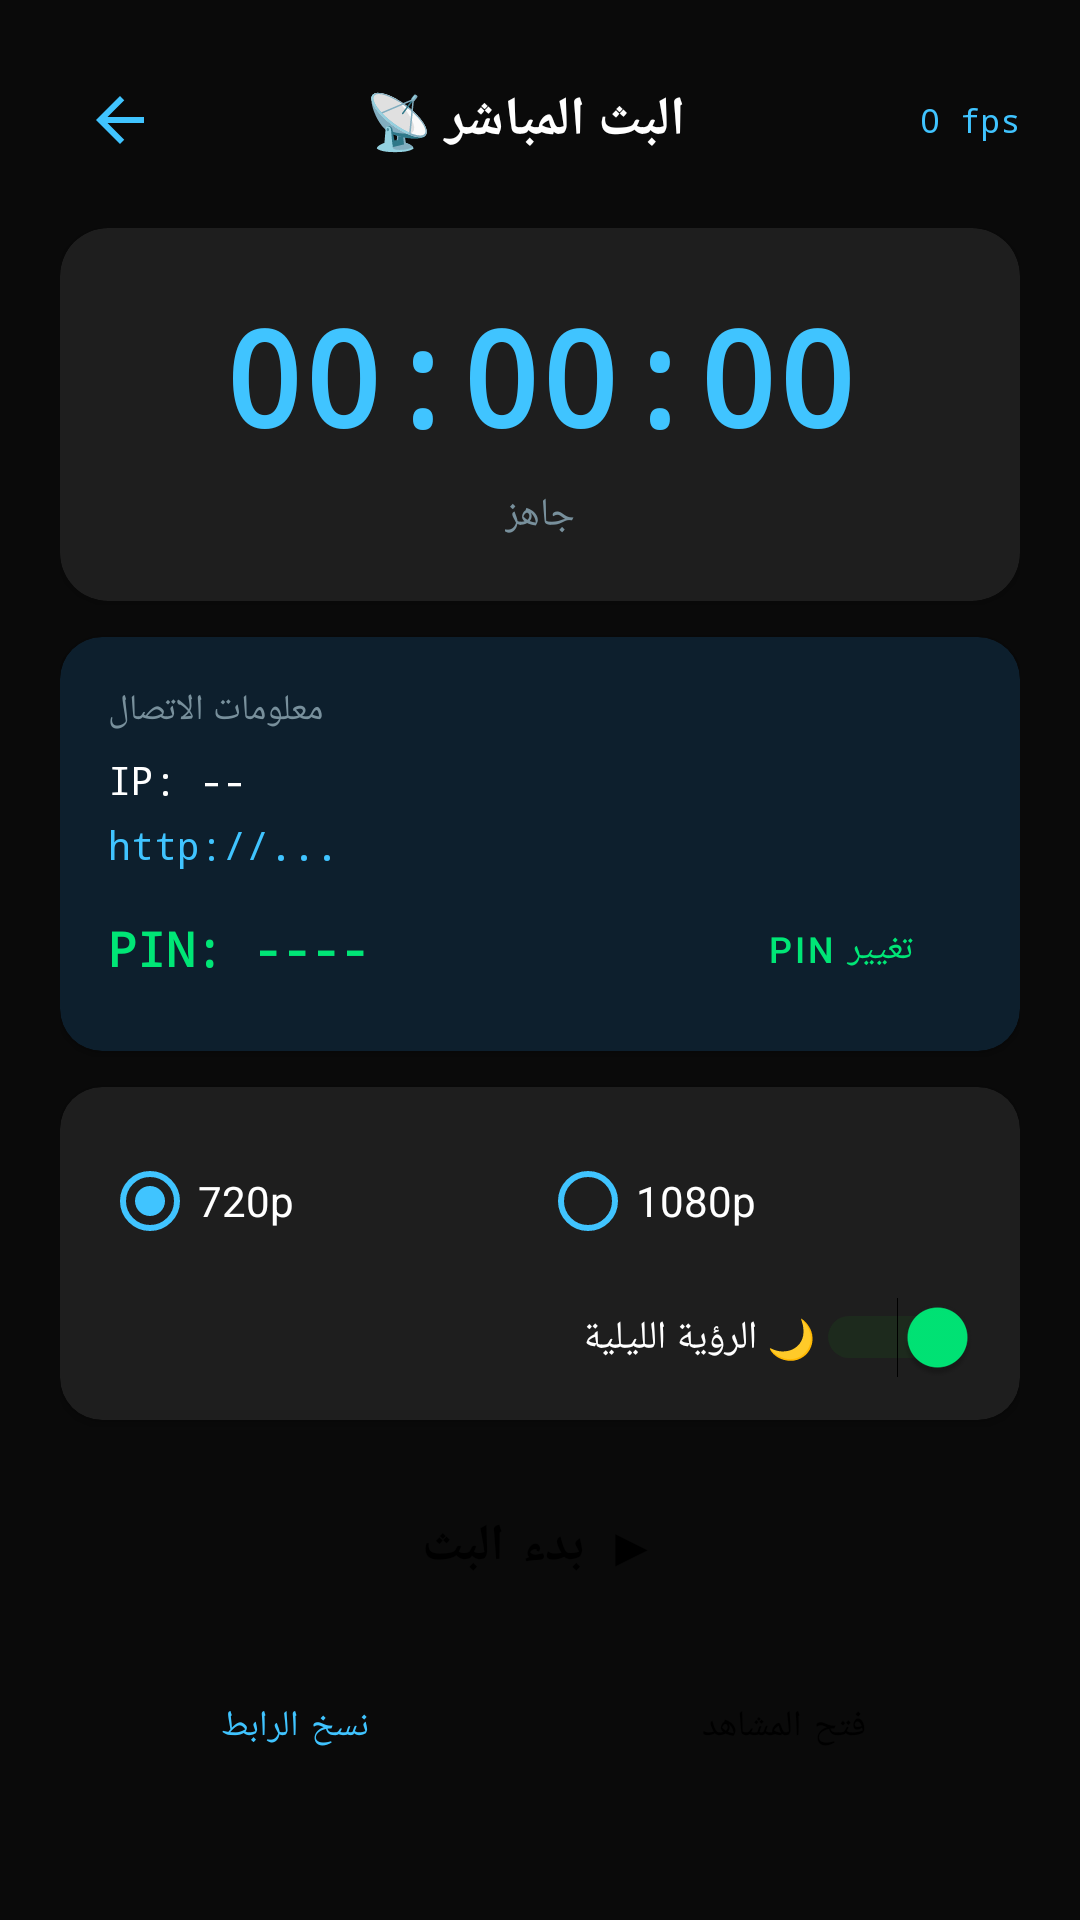

Produce the Android XML layout that renders to this screen, including the resource entries it uses.
<!-- AndroidManifest.xml: application theme Theme.NightVisionCamera -->
<!-- res/layout/activity_streaming.xml -->
<?xml version="1.0" encoding="utf-8"?>
<ScrollView xmlns:android="http://schemas.android.com/apk/res/android"
    xmlns:app="http://schemas.android.com/apk/res-auto"
    android:layout_width="match_parent" android:layout_height="match_parent"
    android:background="@color/bg_primary" android:fillViewport="true">
    <LinearLayout android:layout_width="match_parent" android:layout_height="wrap_content"
        android:orientation="vertical" android:padding="20dp">
        <LinearLayout android:layout_width="match_parent" android:layout_height="wrap_content"
            android:orientation="horizontal" android:gravity="center_vertical" android:layout_marginBottom="16dp">
            <ImageButton android:id="@+id/btnBack" android:layout_width="40dp" android:layout_height="40dp"
                android:src="@drawable/ic_arrow_back" android:tint="@color/accent_blue"
                android:background="?attr/selectableItemBackgroundBorderless"/>
            <TextView android:layout_width="0dp" android:layout_height="wrap_content"
                android:layout_weight="1" android:text="البث المباشر 📡"
                android:textSize="18sp" android:textColor="@color/text_primary"
                android:textStyle="bold" android:gravity="center"/>
            <TextView android:id="@+id/tvFps" android:layout_width="50dp"
                android:layout_height="wrap_content" android:text="0 fps"
                android:textSize="11sp" android:textColor="@color/accent_blue"
                android:fontFamily="monospace" android:gravity="end"/>
        </LinearLayout>
        <androidx.cardview.widget.CardView android:layout_width="match_parent"
            android:layout_height="wrap_content" app:cardBackgroundColor="@color/bg_card"
            app:cardCornerRadius="16dp" android:layout_marginBottom="12dp">
            <LinearLayout android:layout_width="match_parent" android:layout_height="wrap_content"
                android:orientation="vertical" android:padding="20dp" android:gravity="center">
                <TextView android:id="@+id/tvTimer" android:layout_width="wrap_content"
                    android:layout_height="wrap_content" android:text="00:00:00"
                    android:textSize="44sp" android:textColor="@color/accent_blue"
                    android:fontFamily="monospace" android:textStyle="bold"/>
                <TextView android:id="@+id/tvStatus" android:layout_width="wrap_content"
                    android:layout_height="wrap_content" android:text="جاهز"
                    android:textSize="13sp" android:textColor="@color/text_secondary"
                    android:layout_marginTop="8dp" android:gravity="center"/>
            </LinearLayout>
        </androidx.cardview.widget.CardView>
        <androidx.cardview.widget.CardView android:layout_width="match_parent"
            android:layout_height="wrap_content" app:cardBackgroundColor="#0D1F2D"
            app:cardCornerRadius="14dp" android:layout_marginBottom="12dp">
            <LinearLayout android:layout_width="match_parent" android:layout_height="wrap_content"
                android:orientation="vertical" android:padding="16dp">
                <TextView android:layout_width="wrap_content" android:layout_height="wrap_content"
                    android:text="معلومات الاتصال" android:textSize="12sp" android:textColor="@color/text_secondary"
                    android:layout_marginBottom="6dp"/>
                <TextView android:id="@+id/tvIp" android:layout_width="wrap_content"
                    android:layout_height="wrap_content" android:text="IP: --"
                    android:textSize="13sp" android:textColor="@color/text_primary" android:fontFamily="monospace"/>
                <TextView android:id="@+id/tvUrl" android:layout_width="wrap_content"
                    android:layout_height="wrap_content" android:text="http://..."
                    android:textSize="13sp" android:textColor="@color/accent_blue"
                    android:fontFamily="monospace" android:layout_marginTop="4dp"/>
                <LinearLayout android:layout_width="match_parent" android:layout_height="wrap_content"
                    android:orientation="horizontal" android:gravity="center_vertical" android:layout_marginTop="8dp">
                    <TextView android:id="@+id/tvPin" android:layout_width="0dp"
                        android:layout_height="wrap_content" android:layout_weight="1"
                        android:text="PIN: ----" android:textSize="16sp"
                        android:textColor="@color/accent_green" android:fontFamily="monospace"
                        android:textStyle="bold"/>
                    <Button android:id="@+id/btnResetPin" android:layout_width="wrap_content"
                        android:layout_height="36dp" android:text="تغيير PIN"
                        android:textSize="12sp" android:textColor="@color/accent_green"
                        android:isEnabled="false"
                        style="@style/Widget.MaterialComponents.Button.OutlinedButton"
                        app:strokeColor="@color/accent_green"/>
                </LinearLayout>
            </LinearLayout>
        </androidx.cardview.widget.CardView>
        <androidx.cardview.widget.CardView android:layout_width="match_parent"
            android:layout_height="wrap_content" app:cardBackgroundColor="@color/bg_card"
            app:cardCornerRadius="14dp" android:layout_marginBottom="12dp">
            <LinearLayout android:layout_width="match_parent" android:layout_height="wrap_content"
                android:orientation="vertical" android:padding="14dp">
                <RadioGroup android:id="@+id/rgQuality" android:layout_width="match_parent"
                    android:layout_height="wrap_content" android:orientation="horizontal">
                    <RadioButton android:id="@+id/rb720p" android:layout_width="0dp"
                        android:layout_height="wrap_content" android:layout_weight="1"
                        android:text="720p" android:textColor="@color/text_primary"
                        android:buttonTint="@color/accent_blue" android:checked="true"/>
                    <RadioButton android:id="@+id/rb1080p" android:layout_width="0dp"
                        android:layout_height="wrap_content" android:layout_weight="1"
                        android:text="1080p" android:textColor="@color/text_primary"
                        android:buttonTint="@color/accent_blue"/>
                </RadioGroup>
                <LinearLayout android:layout_width="match_parent" android:layout_height="wrap_content"
                    android:orientation="horizontal" android:gravity="center_vertical" android:layout_marginTop="8dp">
                    <TextView android:layout_width="0dp" android:layout_height="wrap_content"
                        android:layout_weight="1" android:text="🌙 الرؤية الليلية"
                        android:textSize="13sp" android:textColor="@color/text_primary"/>
                    <Switch android:id="@+id/swNight" android:layout_width="wrap_content"
                        android:layout_height="wrap_content" android:checked="true"
                        android:thumbTint="@color/accent_green" android:trackTint="#1B4D1B"/>
                </LinearLayout>
            </LinearLayout>
        </androidx.cardview.widget.CardView>
        <Button android:id="@+id/btnStartStop" android:layout_width="match_parent"
            android:layout_height="60dp" android:text="▶ بدء البث"
            android:textSize="17sp" android:textColor="#000000" android:textStyle="bold"
            android:backgroundTint="@color/accent_blue"
            style="@style/Widget.MaterialComponents.Button" app:cornerRadius="14dp"
            android:layout_marginBottom="8dp"/>
        <LinearLayout android:layout_width="match_parent" android:layout_height="wrap_content"
            android:orientation="horizontal">
            <Button android:id="@+id/btnCopyUrl" android:layout_width="0dp"
                android:layout_height="44dp" android:layout_weight="1" android:text="نسخ الرابط"
                android:textSize="12sp" android:textColor="@color/accent_blue"
                android:isEnabled="false"
                style="@style/Widget.MaterialComponents.Button.OutlinedButton"
                app:strokeColor="@color/accent_blue" android:layout_marginEnd="6dp"/>
            <Button android:id="@+id/btnOpenViewer" android:layout_width="0dp"
                android:layout_height="44dp" android:layout_weight="1" android:text="فتح المشاهد"
                android:textSize="12sp" android:textColor="#000" android:backgroundTint="@color/accent_blue"
                android:isEnabled="false"
                style="@style/Widget.MaterialComponents.Button"/>
        </LinearLayout>
    </LinearLayout>
</ScrollView>
<!-- resources referenced by this layout -->
<resources>
  <color name="accent_blue">#40C4FF</color>
  <color name="accent_green">#00E676</color>
  <color name="bg_card">#1E1E1E</color>
  <color name="bg_primary">#0A0A0A</color>
  <color name="text_primary">#FFFFFF</color>
  <color name="text_secondary">#78909C</color>
  <!-- drawable ic_arrow_back (drawable) -->
  <?xml version="1.0" encoding="utf-8"?>
  <vector xmlns:android="http://schemas.android.com/apk/res/android" android:width="24dp" android:height="24dp" android:viewportWidth="24" android:viewportHeight="24">
      <path android:fillColor="#00E676" android:pathData="M20,11H7.83L13.42,5.41L12,4L4,12L12,20L13.41,18.59L7.83,13H20V11Z"/>
  </vector>
  <style name="Theme.NightVisionCamera" parent="Theme.MaterialComponents.DayNight.NoActionBar">
          <item name="colorPrimary">@color/colorPrimary</item>
          <item name="colorPrimaryVariant">@color/colorPrimaryVariant</item>
          <item name="colorOnPrimary">@color/colorOnPrimary</item>
          <item name="colorSecondary">@color/colorSecondary</item>
          <item name="colorOnSecondary">@color/colorOnSecondary</item>
          <item name="android:colorBackground">@color/colorBackground</item>
          <item name="colorSurface">@color/colorSurface</item>
          <item name="colorOnSurface">@color/colorOnSurface</item>
          <item name="colorError">@color/colorError</item>
          <item name="colorOnError">@color/colorOnError</item>
          <item name="android:statusBarColor">@color/bg_primary</item>
          <item name="android:navigationBarColor">@color/bg_primary</item>
          <item name="android:windowBackground">@color/bg_primary</item>
      </style>
  <color name="colorPrimary">#00E676</color>
  <color name="colorPrimaryVariant">#00C853</color>
  <color name="colorOnPrimary">#000000</color>
  <color name="colorSecondary">#40C4FF</color>
  <color name="colorOnSecondary">#000000</color>
  <color name="colorBackground">#0A0A0A</color>
  <color name="colorSurface">#1A1A1A</color>
  <color name="colorOnSurface">#FFFFFF</color>
  <color name="colorError">#FF1744</color>
  <color name="colorOnError">#FFFFFF</color>
</resources>
